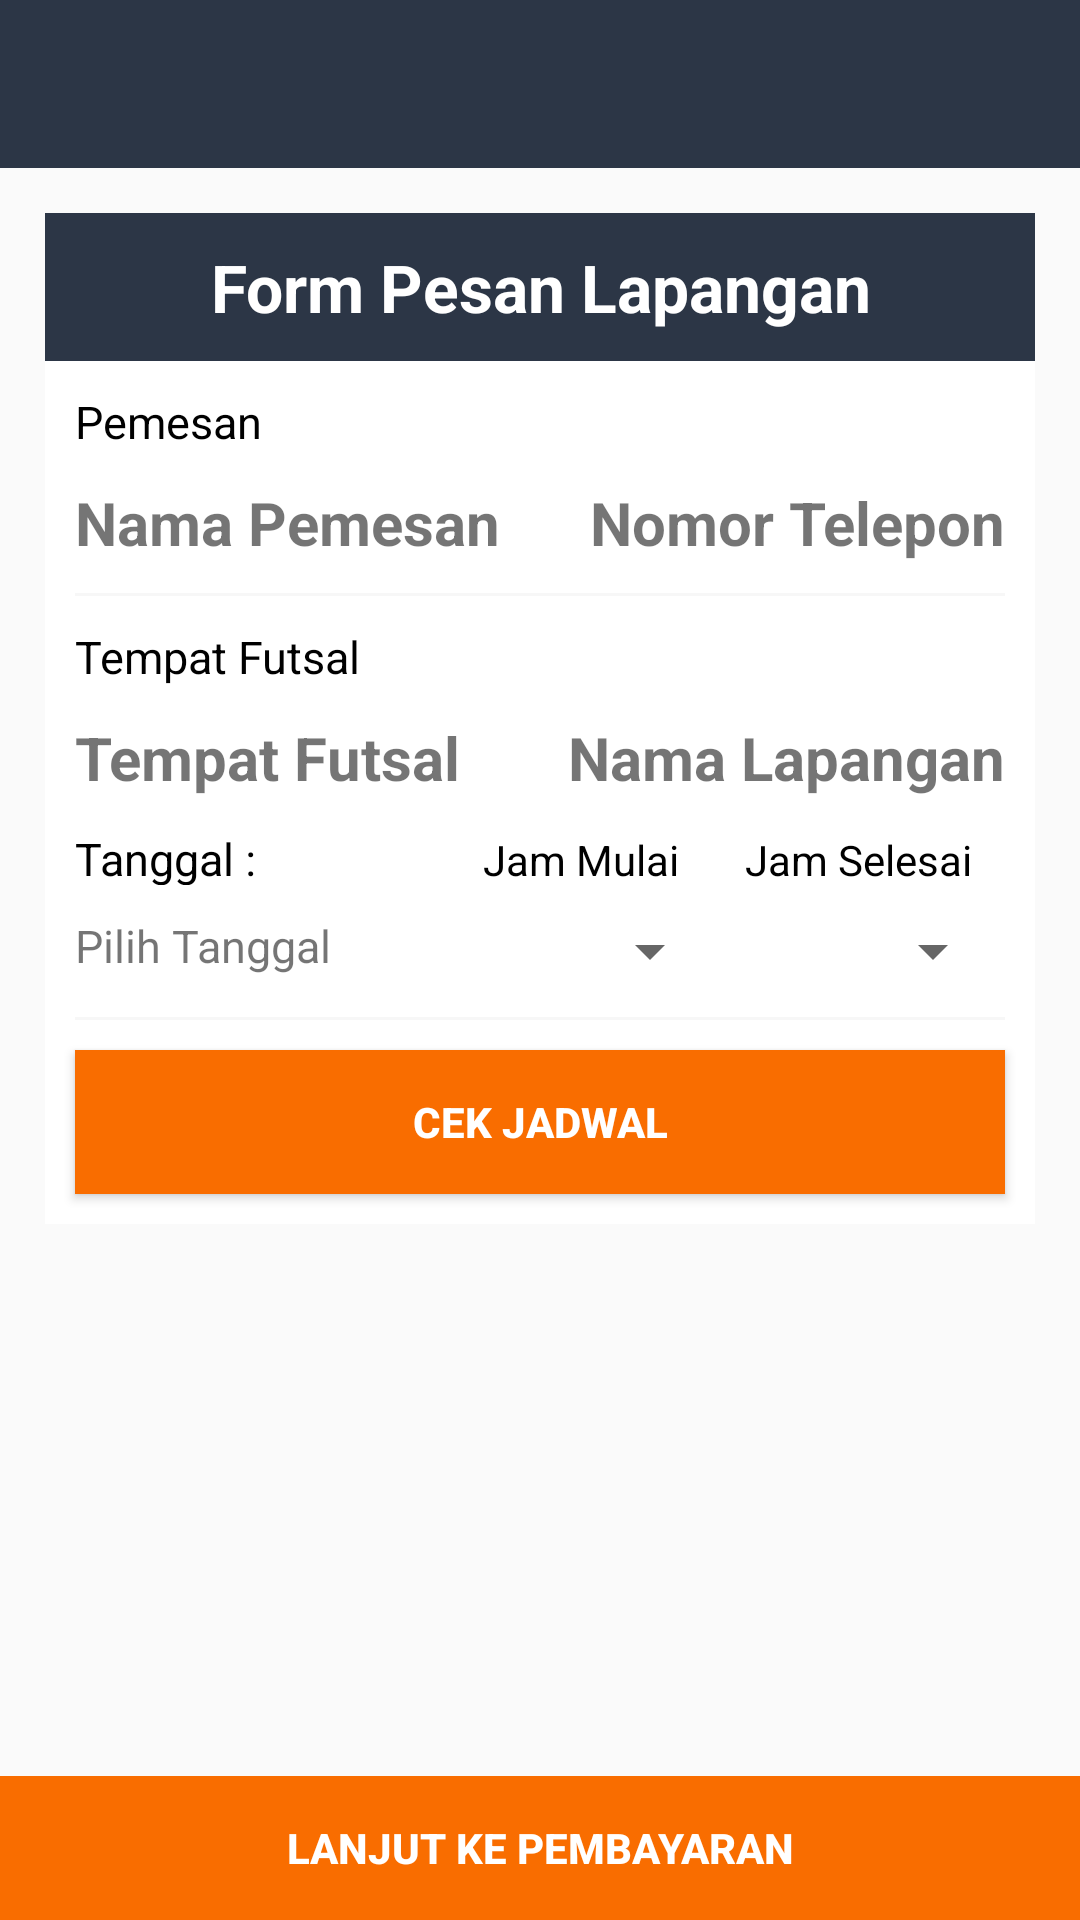

Produce the Android XML layout that renders to this screen, including the resource entries it uses.
<!-- AndroidManifest.xml: application theme AppTheme -->
<!-- res/layout/activity_pesanan.xml -->
<?xml version="1.0" encoding="utf-8"?>
<RelativeLayout xmlns:android="http://schemas.android.com/apk/res/android"
    xmlns:app="http://schemas.android.com/apk/res-auto"
    xmlns:tools="http://schemas.android.com/tools"
    android:layout_width="match_parent"
    android:layout_height="match_parent"
    tools:context="com.example.asus.futsalngalam.MenuPesanan.PesananActivity">

    <LinearLayout
        android:id="@+id/layout1"
        android:layout_width="match_parent"
        android:layout_height="wrap_content"
        android:orientation="vertical">

        <android.support.v7.widget.Toolbar
            android:id="@+id/toolbar"
            android:layout_width="match_parent"
            android:layout_height="wrap_content"
            android:background="@color/colorPrimary"
            android:minHeight="56dp"
            app:subtitleTextColor="@color/colorWhite"
            app:theme="@style/ToolbarStyle"
            app:titleTextColor="@color/colorWhite" />
    </LinearLayout>

    <LinearLayout
        android:id="@+id/layout2"
        android:layout_width="match_parent"
        android:layout_height="wrap_content"
        android:layout_below="@+id/layout1"
        android:layout_margin="15dp"
        android:background="@color/colorWhite"
        android:orientation="vertical">

        <TextView
            android:layout_width="match_parent"
            android:layout_height="wrap_content"
            android:background="@color/colorPrimaryDark"
            android:padding="10dp"
            android:text="Form Pesan Lapangan"
            android:textAlignment="center"
            android:textAppearance="@style/Base.TextAppearance.AppCompat.Large"
            android:textColor="@color/colorWhite"
            android:textStyle="bold" />

        <TextView
            android:layout_width="match_parent"
            android:layout_height="wrap_content"
            android:layout_marginTop="10dp"
            android:paddingLeft="10dp"
            android:text="Pemesan"
            android:textColor="@color/colorBlack"
            android:textSize="15sp" />

        <LinearLayout
            android:layout_width="match_parent"
            android:layout_height="wrap_content"
            android:layout_margin="10dp"
            android:weightSum="2">

            <TextView
                android:id="@+id/tvNamaPemesan"
                android:layout_width="wrap_content"
                android:layout_height="wrap_content"
                android:layout_weight="1"
                android:text="Nama Pemesan"
                android:textAlignment="viewStart"
                android:textSize="20sp"
                android:textStyle="bold" />

            <TextView
                android:id="@+id/tvNomorTelepon"
                android:layout_width="wrap_content"
                android:layout_height="wrap_content"
                android:layout_weight="1"
                android:text="Nomor Telepon"
                android:textAlignment="viewEnd"
                android:textSize="20sp"
                android:textStyle="bold" />

        </LinearLayout>

        <View
            android:layout_width="match_parent"
            android:layout_height="1dp"
            android:layout_marginLeft="10dp"
            android:layout_marginRight="10dp"
            android:background="@color/colorGrey" />

        <TextView
            android:layout_width="match_parent"
            android:layout_height="wrap_content"
            android:layout_marginTop="10dp"
            android:paddingLeft="10dp"
            android:text="Tempat Futsal"
            android:textColor="@color/colorBlack"
            android:textSize="15sp" />

        <LinearLayout
            android:layout_width="match_parent"
            android:layout_height="wrap_content"
            android:layout_margin="10dp"
            android:weightSum="2">

            <TextView
                android:id="@+id/tvTempatFutsal"
                android:layout_width="wrap_content"
                android:layout_height="wrap_content"
                android:layout_weight="1"
                android:text="Tempat Futsal"
                android:textAlignment="viewStart"
                android:textSize="20sp"
                android:textStyle="bold" />

            <TextView
                android:id="@+id/tvNamaLapangan"
                android:layout_width="wrap_content"
                android:layout_height="match_parent"
                android:layout_weight="1"
                android:text="Nama Lapangan"
                android:textAlignment="viewEnd"
                android:textSize="20sp"
                android:textStyle="bold" />

        </LinearLayout>

        <LinearLayout
            android:layout_width="match_parent"
            android:layout_height="wrap_content"
            android:layout_marginLeft="10dp"
            android:layout_marginRight="10dp"
            android:weightSum="3">

            <TextView
                android:layout_width="103dp"
                android:layout_height="match_parent"
                android:layout_weight="1"
                android:text="Tanggal : "
                android:textColor="@color/colorBlack"
                android:textSize="15sp" />

            <TextView
                android:layout_width="wrap_content"
                android:layout_height="wrap_content"
                android:layout_weight="1"
                android:text="Jam Mulai"
                android:textAlignment="center"
                android:textColor="@color/colorBlack" />

            <TextView
                android:layout_width="wrap_content"
                android:layout_height="wrap_content"
                android:layout_weight="1"
                android:entries="@array/selesai"
                android:text="Jam Selesai"
                android:textAlignment="center"
                android:textColor="@color/colorBlack" />

        </LinearLayout>

        <LinearLayout
            android:layout_width="match_parent"
            android:layout_height="wrap_content"
            android:layout_margin="10dp"
            android:weightSum="3">

            <TextView
                android:id="@+id/tvTanggalPesan"
                android:layout_width="75dp"
                android:layout_height="match_parent"
                android:layout_weight="1"
                android:text="Pilih Tanggal"
                android:textSize="15sp" />

            <Spinner
                android:id="@+id/jamMulai"
                android:layout_width="wrap_content"
                android:layout_height="wrap_content"
                android:layout_weight="1"
                android:textAlignment="viewEnd" />

            <Spinner
                android:id="@+id/jamSelesai"
                android:layout_width="wrap_content"
                android:layout_height="wrap_content"
                android:layout_weight="1"
                android:textAlignment="viewEnd" />

        </LinearLayout>

        <View
            android:layout_width="match_parent"
            android:layout_height="1dp"
            android:layout_marginLeft="10dp"
            android:layout_marginRight="10dp"
            android:background="@color/colorGrey" />

        <Button
            android:id="@+id/btnCek"
            android:layout_width="match_parent"
            android:layout_height="wrap_content"
            android:layout_margin="10dp"
            android:background="@color/colorOrange"
            android:text="Cek Jadwal"
            android:textColor="@color/colorWhite"
            android:textStyle="bold" />
    </LinearLayout>

    <LinearLayout
        android:id="@+id/linear_action"
        android:layout_width="match_parent"
        android:layout_height="wrap_content"
        android:layout_alignParentBottom="true"
        android:orientation="horizontal"
        android:weightSum="1">

        <Button
            android:id="@+id/btnPembayaran"
            android:layout_width="0dp"
            android:layout_height="wrap_content"
            android:layout_weight="1"
            android:background="@color/colorOrange"
            android:text="Lanjut ke pembayaran"
            android:textColor="@android:color/white"
            android:textStyle="bold" />
    </LinearLayout>
</RelativeLayout>
<!-- resources referenced by this layout -->
<resources>
  <integer-array name="selesai">
          <item>7</item>
          <item>8</item>
          <item>9</item>
          <item>10</item>
          <item>11</item>
          <item>12</item>
          <item>13</item>
          <item>14</item>
          <item>15</item>
          <item>16</item>
          <item>17</item>
          <item>18</item>
          <item>19</item>
          <item>20</item>
          <item>21</item>
          <item>22</item>
          <item>23</item>
          <item>24</item>
      </integer-array>
  <color name="colorBlack">#000</color>
  <color name="colorGrey">#f7f7f7</color>
  <color name="colorOrange">#f96d00</color>
  <color name="colorPrimary">#2C3646</color>
  <color name="colorPrimaryDark">#2C3646</color>
  <color name="colorWhite">#ffff</color>
  <style name="ToolbarStyle" parent="@style/ThemeOverlay.AppCompat.ActionBar">
          
          <item name="colorControlNormal">@color/colorWhite</item>
      </style>
  <style name="AppTheme" parent="Theme.AppCompat.Light.NoActionBar">
          
          <item name="colorPrimary">@color/colorPrimary</item>
          <item name="colorPrimaryDark">@color/colorPrimaryDark</item>
          <item name="colorAccent">@color/colorAccent</item>
      </style>
  <color name="colorAccent">#ffff</color>
</resources>
